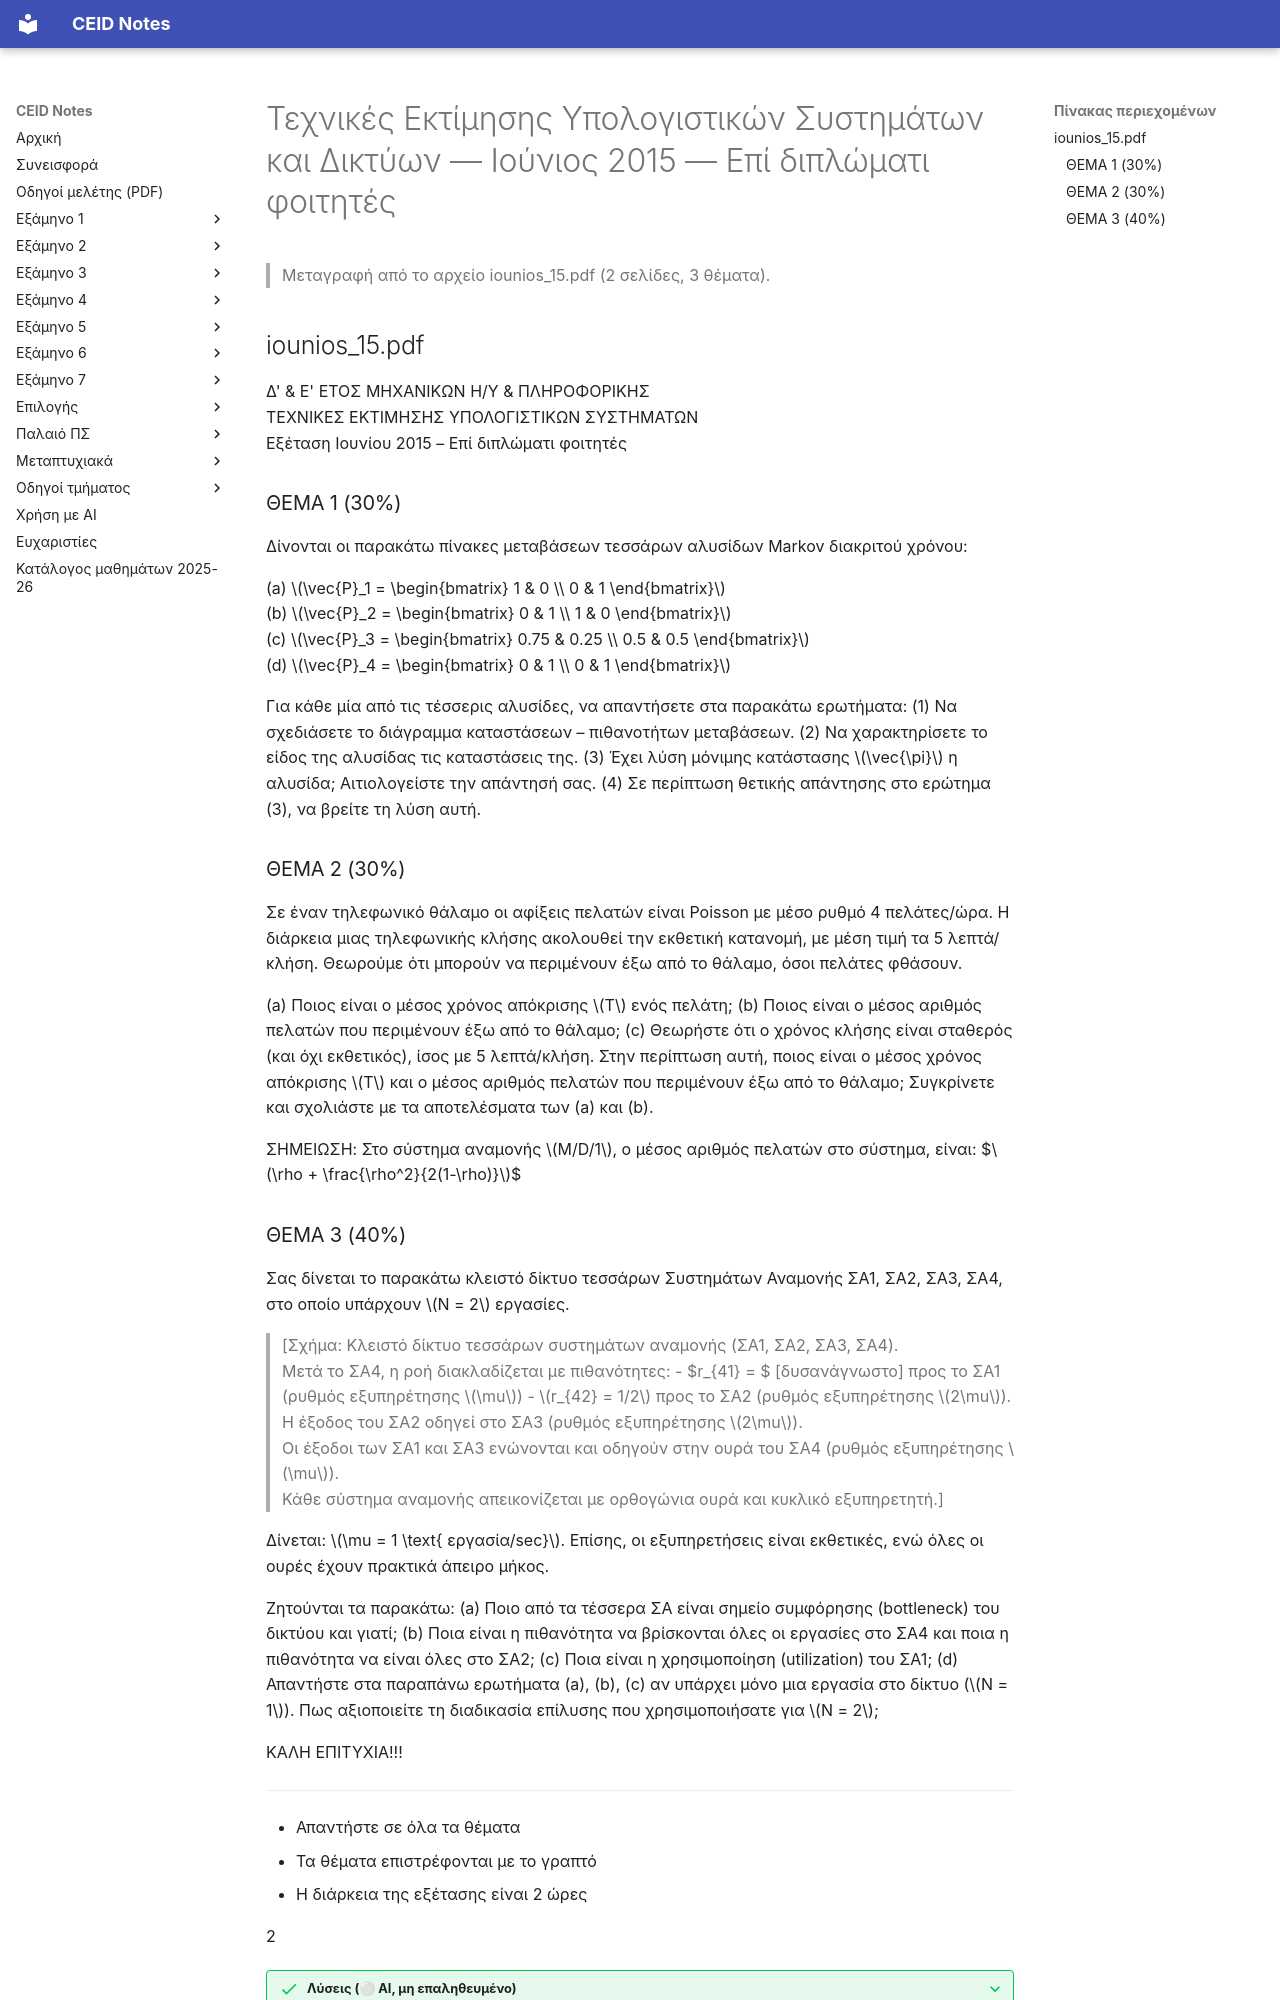

repository: kdngiorgos/ceid-notes · page: Electives (Μαθήματα Επιλογής)/Χειμερινά (Winter-Fall)/Τεχνικές Εκτίμησης Υπολογιστικών Συστημάτων και Δικτύων - CEID_ΝΕ4547/Previous Exams/2015-06.html · generator: mkdocs

---
course: CEID_NE4547
session: 2015-06
label: Ιούνιος 2015 — Επί διπλώματι φοιτητές
sources:
- iounios_15.pdf
format: open
duration_min: 120
notes: "Η τιμή του r41 στο σχήμα του Θέματος 3 είναι δυσανάγνωστη στη σάρωση του PDF και σημειώνεται ως [δυσανάγνωστο]."
transcription: partial
solutions: ai-unverified
---
# Τεχνικές Εκτίμησης Υπολογιστικών Συστημάτων και Δικτύων — Ιούνιος 2015 — Επί διπλώματι φοιτητές

> Μεταγραφή από το αρχείο iounios_15.pdf (2 σελίδες, 3 θέματα).

## iounios_15.pdf

Δ' & Ε' ΕΤΟΣ ΜΗΧΑΝΙΚΩΝ Η/Υ & ΠΛΗΡΟΦΟΡΙΚΗΣ  
ΤΕΧΝΙΚΕΣ ΕΚΤΙΜΗΣΗΣ ΥΠΟΛΟΓΙΣΤΙΚΩΝ ΣΥΣΤΗΜΑΤΩΝ  
Εξέταση Ιουνίου 2015 – Επί διπλώματι φοιτητές  

### ΘΕΜΑ 1 (30%)

Δίνονται οι παρακάτω πίνακες μεταβάσεων τεσσάρων αλυσίδων Markov διακριτού χρόνου:

(a) $\vec{P}_1 = \begin{bmatrix} 1 & 0 \\ 0 & 1 \end{bmatrix}$  
(b) $\vec{P}_2 = \begin{bmatrix} 0 & 1 \\ 1 & 0 \end{bmatrix}$  
(c) $\vec{P}_3 = \begin{bmatrix} 0.75 & 0.25 \\ 0.5 & 0.5 \end{bmatrix}$  
(d) $\vec{P}_4 = \begin{bmatrix} 0 & 1 \\ 0 & 1 \end{bmatrix}$

Για κάθε μία από τις τέσσερις αλυσίδες, να απαντήσετε στα παρακάτω ερωτήματα:
(1) Να σχεδιάσετε το διάγραμμα καταστάσεων – πιθανοτήτων μεταβάσεων.
(2) Να χαρακτηρίσετε το είδος της αλυσίδας τις καταστάσεις της.
(3) Έχει λύση μόνιμης κατάστασης $\vec{\pi}$ η αλυσίδα; Αιτιολογείστε την απάντησή σας.
(4) Σε περίπτωση θετικής απάντησης στο ερώτημα (3), να βρείτε τη λύση αυτή.

### ΘΕΜΑ 2 (30%)

Σε έναν τηλεφωνικό θάλαμο οι αφίξεις πελατών είναι Poisson με μέσο ρυθμό 4 πελάτες/ώρα. Η διάρκεια μιας τηλεφωνικής κλήσης ακολουθεί την εκθετική κατανομή, με μέση τιμή τα 5 λεπτά/κλήση. Θεωρούμε ότι μπορούν να περιμένουν έξω από το θάλαμο, όσοι πελάτες φθάσουν.

(a) Ποιος είναι ο μέσος χρόνος απόκρισης $T$ ενός πελάτη;
(b) Ποιος είναι ο μέσος αριθμός πελατών που περιμένουν έξω από το θάλαμο;
(c) Θεωρήστε ότι ο χρόνος κλήσης είναι σταθερός (και όχι εκθετικός), ίσος με 5 λεπτά/κλήση. Στην περίπτωση αυτή, ποιος είναι ο μέσος χρόνος απόκρισης $T$ και ο μέσος αριθμός πελατών που περιμένουν έξω από το θάλαμο; Συγκρίνετε και σχολιάστε με τα αποτελέσματα των (a) και (b).

ΣΗΜΕΙΩΣΗ: Στο σύστημα αναμονής $M/D/1$, ο μέσος αριθμός πελατών στο σύστημα, είναι:
$$\rho + \frac{\rho^2}{2(1-\rho)}$$
